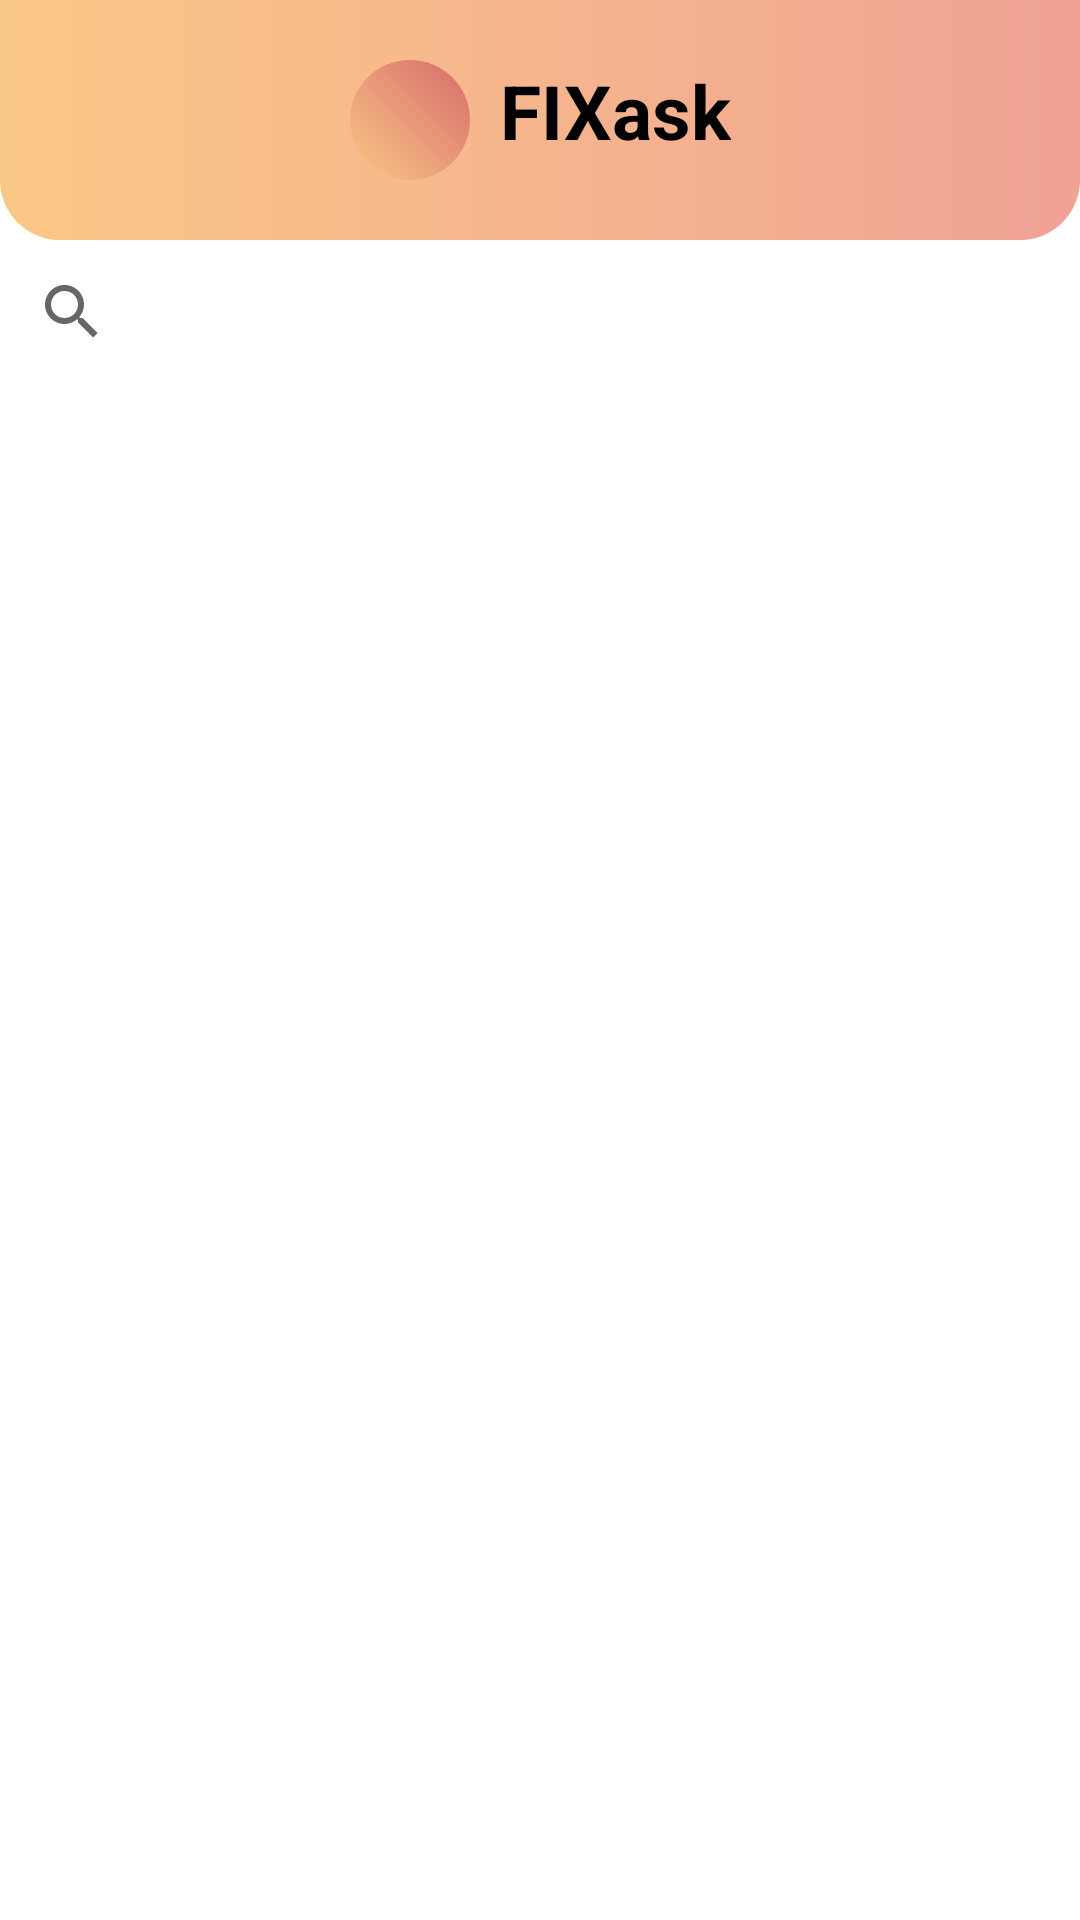

Android layout source for this screen:
<!-- AndroidManifest.xml: application theme Theme.FixIn -->
<!-- res/layout/fragment_fix_ask.xml -->
<?xml version="1.0" encoding="utf-8"?>
<androidx.constraintlayout.widget.ConstraintLayout xmlns:android="http://schemas.android.com/apk/res/android"
    xmlns:tools="http://schemas.android.com/tools"
    android:layout_width="match_parent"
    android:layout_height="match_parent"
    xmlns:app="http://schemas.android.com/apk/res-auto"
    tools:context=".ui.fixask.FixAskFragment">
    <androidx.constraintlayout.widget.ConstraintLayout
        android:id="@+id/constraintLayout2"
        android:background="@drawable/bg_top_fixer"
        android:layout_width="match_parent"
        android:layout_height="80dp"
        app:layout_constraintEnd_toEndOf="parent"
        app:layout_constraintStart_toStartOf="parent"
        app:layout_constraintTop_toTopOf="parent">

        <ImageView
            android:id="@+id/ID_Fixask_BtnBack"
            android:layout_width="wrap_content"
            android:layout_height="wrap_content"
            android:layout_marginStart="10dp"
            android:src="@drawable/ic_baseline_arrow_back_24"
            app:layout_constraintBottom_toBottomOf="parent"
            app:layout_constraintStart_toStartOf="parent"
            app:layout_constraintTop_toTopOf="parent" />

        <androidx.constraintlayout.widget.ConstraintLayout
            android:layout_width="wrap_content"
            android:layout_height="wrap_content"
            app:layout_constraintBottom_toBottomOf="parent"
            app:layout_constraintEnd_toEndOf="parent"
            app:layout_constraintStart_toStartOf="parent"
            app:layout_constraintTop_toTopOf="parent">

            <ImageView
                android:id="@+id/imageView5"

                android:layout_width="40dp"
                android:layout_height="40dp"
                android:background="@drawable/background_button"
                android:padding="5dp"
                android:src="@drawable/ic_baseline_chat_24"
                app:layout_constraintEnd_toStartOf="@+id/textView16"
                app:layout_constraintHorizontal_bias="0.5"
                app:layout_constraintHorizontal_chainStyle="packed"
                app:layout_constraintStart_toStartOf="parent"
                app:layout_constraintTop_toTopOf="parent" />

            <TextView
                android:id="@+id/textView16"
                android:layout_width="wrap_content"
                android:layout_height="wrap_content"
                android:layout_marginStart="10dp"
                android:text="FIXask"
                android:textColor="#000000"
                android:textSize="25sp"
                android:textStyle="bold"
                app:layout_constraintBottom_toTopOf="@+id/textView19"
                app:layout_constraintEnd_toEndOf="parent"
                app:layout_constraintHorizontal_bias="0.5"
                app:layout_constraintStart_toEndOf="@+id/imageView5"
                app:layout_constraintTop_toTopOf="parent" />


        </androidx.constraintlayout.widget.ConstraintLayout>

    </androidx.constraintlayout.widget.ConstraintLayout>

    <androidx.appcompat.widget.SearchView

        android:id="@+id/searchView3"
        android:layout_width="match_parent"
        android:layout_height="wrap_content"
        app:layout_constraintStart_toStartOf="parent"
        app:layout_constraintTop_toBottomOf="@+id/constraintLayout2" />

    <androidx.recyclerview.widget.RecyclerView
        android:id="@+id/ID_Fixask_Recyclerview"
        android:layout_width="match_parent"
        android:layout_height="0dp"
        app:layout_constraintBottom_toBottomOf="parent"
        app:layout_constraintTop_toBottomOf="@+id/searchView3"
        tools:layout_editor_absoluteX="170dp" />

</androidx.constraintlayout.widget.ConstraintLayout>
<!-- resources referenced by this layout -->
<resources>
  <!-- drawable background_button (drawable) -->
  <?xml version="1.0" encoding="utf-8"?>
  <shape xmlns:android="http://schemas.android.com/apk/res/android">
      <gradient
          android:angle="225"
          android:endColor="#FAC886"
          android:startColor="#D76B6B" />
      <corners android:radius="@dimen/radius"/>
  </shape>
  <!-- drawable bg_top_fixer (drawable) -->
  <?xml version="1.0" encoding="utf-8"?>
  <shape xmlns:android="http://schemas.android.com/apk/res/android">
      <gradient
          android:angle="180"
          android:endColor="#FAC886  "
          android:startColor="#F0A294" />
      <corners android:bottomLeftRadius="20sp"
          android:bottomRightRadius="20sp"/>
  </shape>
  <style name="Theme.FixIn" parent="Theme.MaterialComponents.DayNight.DarkActionBar">
          
          <item name="colorPrimary">@color/black</item>
          <item name="colorPrimaryVariant">#D76B6B</item>
          <item name="colorOnPrimary">@color/white</item>
          
          <item name="colorSecondary">@color/black</item>
          <item name="colorSecondaryVariant">@color/teal_700</item>
          <item name="colorOnSecondary">@color/black</item>
          
          <item name="android:statusBarColor" tools:targetApi="l">?attr/colorPrimaryVariant</item>
          
      </style>
  <dimen name="radius">40dp</dimen>
  <color name="black">#FF000000</color>
  <color name="white">#FFFFFFFF</color>
  <color name="teal_700">#FF018786</color>
</resources>
